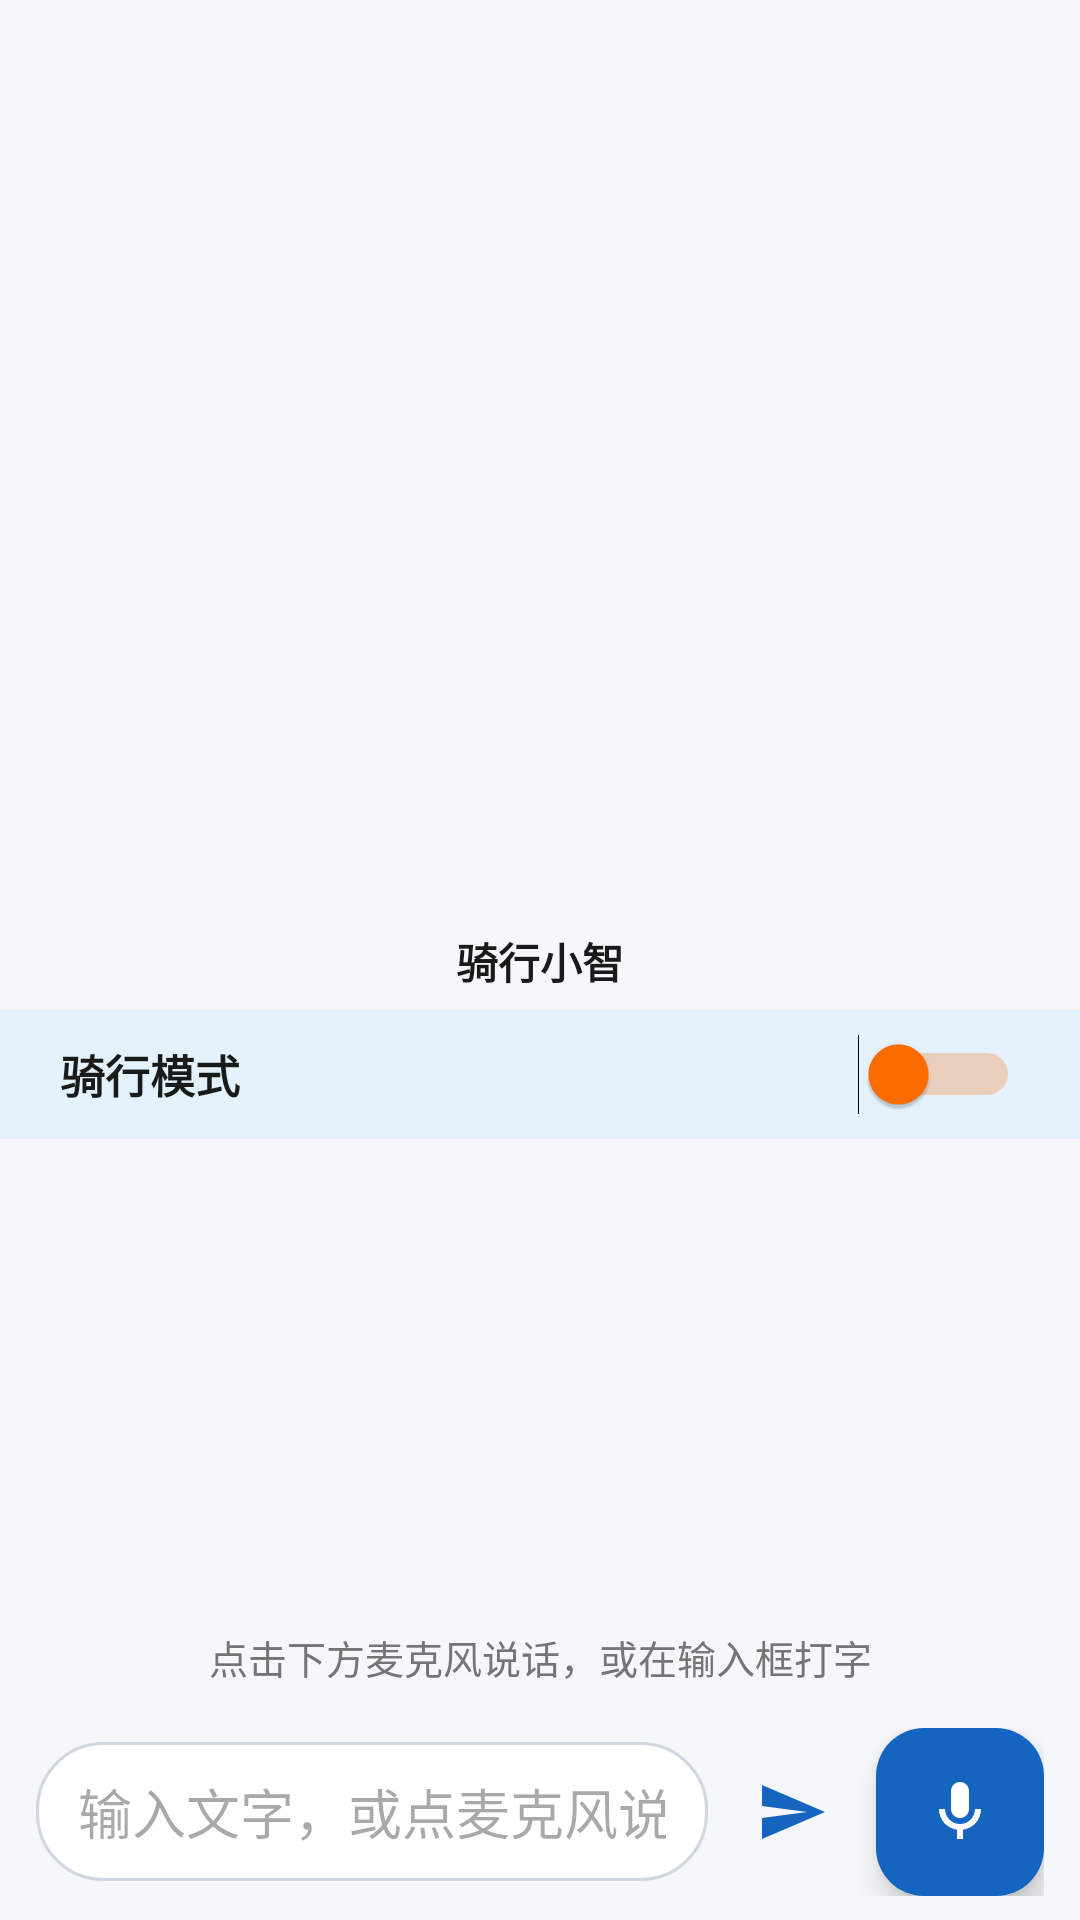

Produce the Android XML layout that renders to this screen, including the resource entries it uses.
<!-- AndroidManifest.xml: application theme Theme.RidingCompanion -->
<!-- res/layout/fragment_chat.xml -->
<?xml version="1.0" encoding="utf-8"?>
<LinearLayout xmlns:android="http://schemas.android.com/apk/res/android"
    xmlns:app="http://schemas.android.com/apk/res-auto"
    android:layout_width="match_parent" android:layout_height="match_parent"
    android:orientation="vertical" android:background="@color/bg">

    <FrameLayout android:layout_width="match_parent" android:layout_height="wrap_content"
        android:paddingTop="8dp" android:paddingBottom="2dp" android:clipChildren="false">
        <View android:id="@+id/avatarGlow" android:layout_width="220dp" android:layout_height="220dp"
            android:layout_gravity="center" android:background="@drawable/bg_avatar_glow" android:alpha="0" />
        <FrameLayout android:id="@+id/avatarContainer" android:layout_width="220dp"
            android:layout_height="300dp" android:layout_gravity="center" android:clipChildren="false">
            <ImageView android:id="@+id/avatarClosed" android:layout_width="match_parent"
                android:layout_height="match_parent" android:scaleType="fitCenter"
                android:adjustViewBounds="true"
                android:contentDescription="虚拟形象闭嘴" />
            <ImageView android:id="@+id/avatarOpen" android:layout_width="match_parent"
                android:layout_height="match_parent" android:scaleType="fitCenter"
                android:adjustViewBounds="true"
                android:alpha="0" android:contentDescription="虚拟形象张嘴" />
            <WebView android:id="@+id/live2dView" android:layout_width="match_parent"
                android:layout_height="match_parent" android:visibility="gone" />
        </FrameLayout>
    </FrameLayout>

    <TextView android:id="@+id/avatarName" android:layout_width="match_parent" android:layout_height="wrap_content"
        android:gravity="center" android:text="骑行小智" android:textSize="14sp" android:textStyle="bold"
        android:textColor="@color/text_primary" android:paddingBottom="6dp" />

    <LinearLayout android:layout_width="match_parent" android:layout_height="wrap_content"
        android:orientation="horizontal" android:gravity="center_vertical"
        android:paddingHorizontal="20dp" android:paddingVertical="8dp" android:background="#E3F2FD">
        <TextView android:layout_width="0dp" android:layout_height="wrap_content" android:layout_weight="1"
            android:text="@string/cycling_label" android:textSize="15sp" android:textColor="@color/text_primary" android:textStyle="bold" />
        <Switch android:id="@+id/cyclingSwitch" android:layout_width="wrap_content" android:layout_height="wrap_content"
            android:thumbTint="@color/cycling_accent" android:trackTint="@color/cycling_accent" />
    </LinearLayout>

    <androidx.recyclerview.widget.RecyclerView android:id="@+id/chatList"
        android:layout_width="match_parent" android:layout_height="0dp" android:layout_weight="1"
        android:clipToPadding="false" android:paddingHorizontal="12dp" android:paddingVertical="8dp" />

    <TextView android:id="@+id/statusText" android:layout_width="match_parent" android:layout_height="wrap_content"
        android:gravity="center" android:paddingVertical="6dp" android:text="@string/status_idle"
        android:textColor="@color/text_secondary" android:textSize="13sp" />

    <LinearLayout android:layout_width="match_parent" android:layout_height="wrap_content"
        android:orientation="horizontal" android:gravity="center_vertical"
        android:paddingHorizontal="12dp" android:paddingVertical="8dp">

        <EditText android:id="@+id/etInput"
            android:layout_width="0dp" android:layout_height="wrap_content"
            android:layout_weight="1" android:minHeight="44dp"
            android:hint="@string/chat_input_hint"
            android:inputType="text" android:maxLines="4"
            android:background="@drawable/bg_input_round"
            android:paddingHorizontal="14dp" android:paddingVertical="10dp"
            android:autofillHints="" />

        <ImageButton android:id="@+id/btnSend"
            android:layout_width="44dp" android:layout_height="44dp"
            android:layout_marginStart="6dp" android:contentDescription="@string/chat_send"
            android:src="@drawable/ic_send" android:tint="@color/primary"
            android:background="?attr/selectableItemBackgroundBorderless"
            android:scaleType="centerInside" />

        <com.google.android.material.floatingactionbutton.FloatingActionButton android:id="@+id/micButton"
            android:layout_width="wrap_content" android:layout_height="wrap_content"
            android:layout_marginStart="6dp"
            app:fabSize="mini" android:contentDescription="麦克风"
            app:srcCompat="@drawable/ic_mic" app:backgroundTint="@color/primary" app:tint="@color/white" />
    </LinearLayout>
</LinearLayout>
<!-- resources referenced by this layout -->
<resources>
  <color name="bg">#F5F7FA</color>
  <color name="cycling_accent">#FF6D00</color>
  <color name="primary">#1565C0</color>
  <color name="text_primary">#1A1A1A</color>
  <color name="text_secondary">#757575</color>
  <color name="white">#FFFFFF</color>
  <!-- drawable bg_avatar_glow (drawable) -->
  <?xml version="1.0" encoding="utf-8"?>
  <shape xmlns:android="http://schemas.android.com/apk/res/android"
      android:shape="oval">
      <gradient
          android:type="radial"
          android:gradientRadius="55dp"
          android:startColor="#667C4DFF"
          android:centerColor="#337C4DFF"
          android:endColor="#007C4DFF" />
  </shape>
  <!-- drawable bg_input_round (drawable) -->
  <?xml version="1.0" encoding="utf-8"?>
  <shape xmlns:android="http://schemas.android.com/apk/res/android" android:shape="rectangle">
      <solid android:color="#FFFFFF" />
      <corners android:radius="22dp" />
      <stroke android:width="1dp" android:color="#D0D7E0" />
  </shape>
  <!-- drawable ic_mic (drawable) -->
  <?xml version="1.0" encoding="utf-8"?>
  <vector xmlns:android="http://schemas.android.com/apk/res/android"
      android:width="24dp" android:height="24dp"
      android:viewportWidth="24" android:viewportHeight="24">
      <path android:fillColor="#FFFFFF"
          android:pathData="M12,14c1.66,0 3,-1.34 3,-3V5c0,-1.66 -1.34,-3 -3,-3S9,3.34 9,5v6c0,1.66 1.34,3 3,3zM17,11c0,2.76 -2.24,5 -5,5s-5,-2.24 -5,-5H5c0,3.53 2.61,6.43 6,6.92V21h2v-3.08c3.39,-0.49 6,-3.39 6,-6.92h-2z" />
  </vector>
  <!-- drawable ic_send (drawable) -->
  <?xml version="1.0" encoding="utf-8"?>
  <vector xmlns:android="http://schemas.android.com/apk/res/android"
      android:width="24dp" android:height="24dp"
      android:viewportWidth="24" android:viewportHeight="24">
      <path android:fillColor="#FF000000"
          android:pathData="M2.01,21L23,12 2.01,3 2,10l15,2 -15,2z" />
  </vector>
  <string name="chat_input_hint">输入文字，或点麦克风说话</string>
  <string name="chat_send">发送</string>
  <string name="cycling_label">骑行模式</string>
  <string name="status_idle">点击下方麦克风说话，或在输入框打字</string>
  <style name="Theme.RidingCompanion" parent="Theme.Material3.DayNight.NoActionBar">
          <item name="colorPrimary">@color/primary</item>
          <item name="colorPrimaryDark">@color/primary_dark</item>
          <item name="colorSecondary">@color/accent</item>
          <item name="android:statusBarColor">@color/primary_dark</item>
      </style>
  <color name="primary_dark">#0D47A1</color>
  <color name="accent">#00BFA5</color>
</resources>
